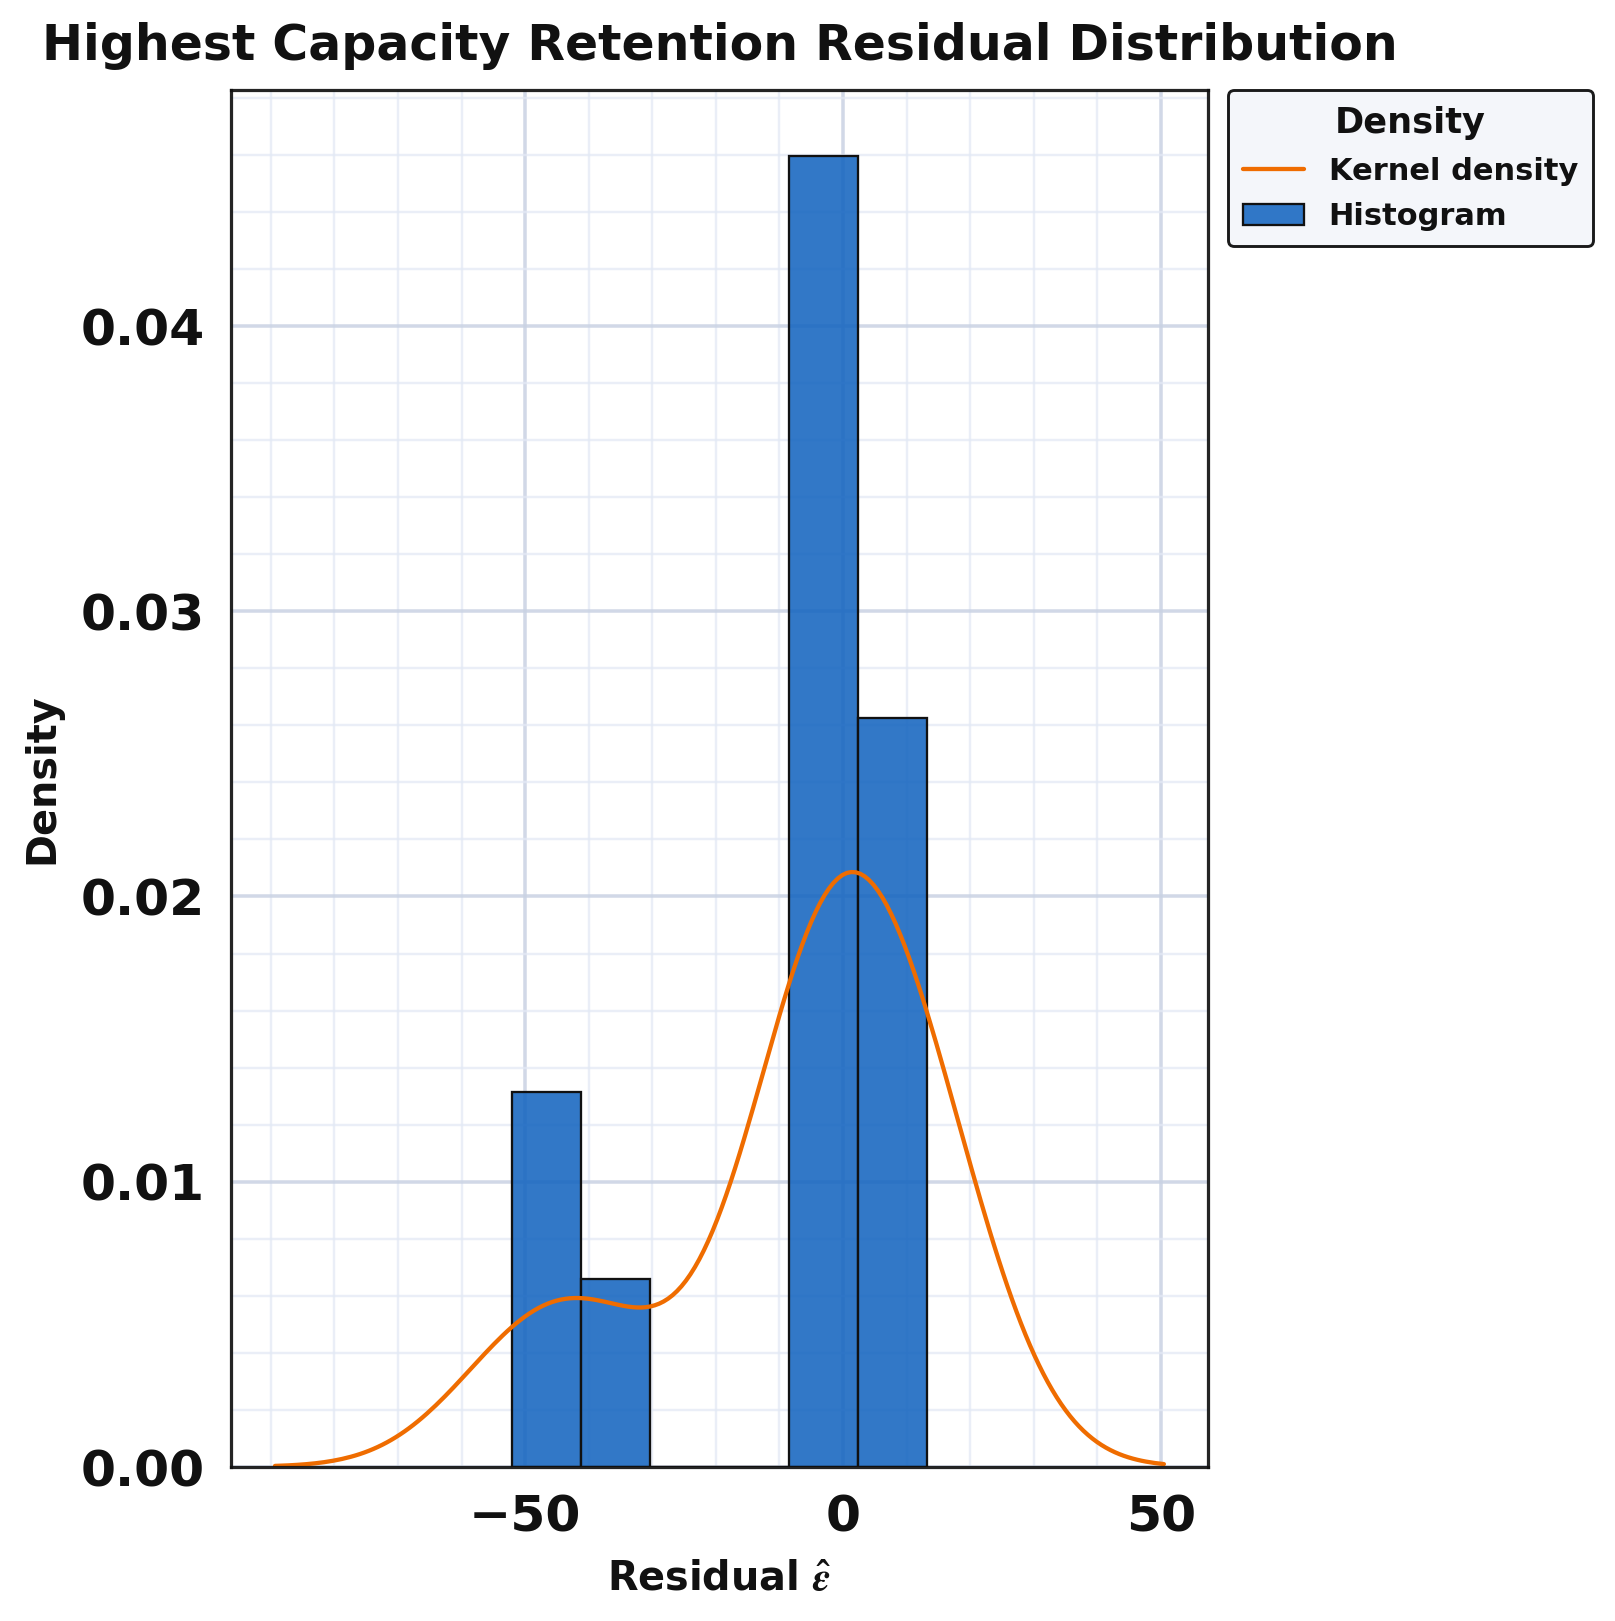

Data behind this chart, as committed beside it:
series, residual, kde_x, kde_density
residual_sample, -33.81, , 
residual_sample, -43.64, , 
residual_sample, -52.05, , 
residual_sample, 13.19, , 
residual_sample, 12.48, , 
residual_sample, 12.85, , 
residual_sample, 12.01, , 
residual_sample, -6.81, , 
residual_sample, -5.757, , 
residual_sample, -4.678, , 
residual_sample, -1.545, , 
residual_sample, -3.281, , 
residual_sample, -1.01, , 
residual_sample, 0.512, , 
kde, , -52.05, 0.004905
kde, , -51.72, 0.004968
kde, , -51.4, 0.00503
kde, , -51.07, 0.005089
kde, , -50.74, 0.005147
kde, , -50.41, 0.005203
kde, , -50.08, 0.005257
kde, , -49.76, 0.005309
kde, , -49.43, 0.005359
kde, , -49.1, 0.005408
kde, , -48.77, 0.005454
kde, , -48.44, 0.005498
kde, , -48.12, 0.00554
kde, , -47.79, 0.005579
kde, , -47.46, 0.005617
kde, , -47.13, 0.005652
kde, , -46.81, 0.005685
kde, , -46.48, 0.005716
kde, , -46.15, 0.005745
kde, , -45.82, 0.005771
kde, , -45.49, 0.005795
kde, , -45.17, 0.005817
kde, , -44.84, 0.005837
kde, , -44.51, 0.005854
kde, , -44.18, 0.005869
kde, , -43.86, 0.005882
kde, , -43.53, 0.005893
kde, , -43.2, 0.005902
kde, , -42.87, 0.005908
kde, , -42.54, 0.005913
kde, , -42.22, 0.005916
kde, , -41.89, 0.005917
kde, , -41.56, 0.005916
kde, , -41.23, 0.005913
kde, , -40.9, 0.005909
kde, , -40.58, 0.005903
kde, , -40.25, 0.005895
kde, , -39.92, 0.005886
kde, , -39.59, 0.005876
kde, , -39.27, 0.005864
kde, , -38.94, 0.005852
kde, , -38.61, 0.005838
kde, , -38.28, 0.005824
kde, , -37.95, 0.005809
kde, , -37.63, 0.005793
kde, , -37.3, 0.005777
... 154 more rows
